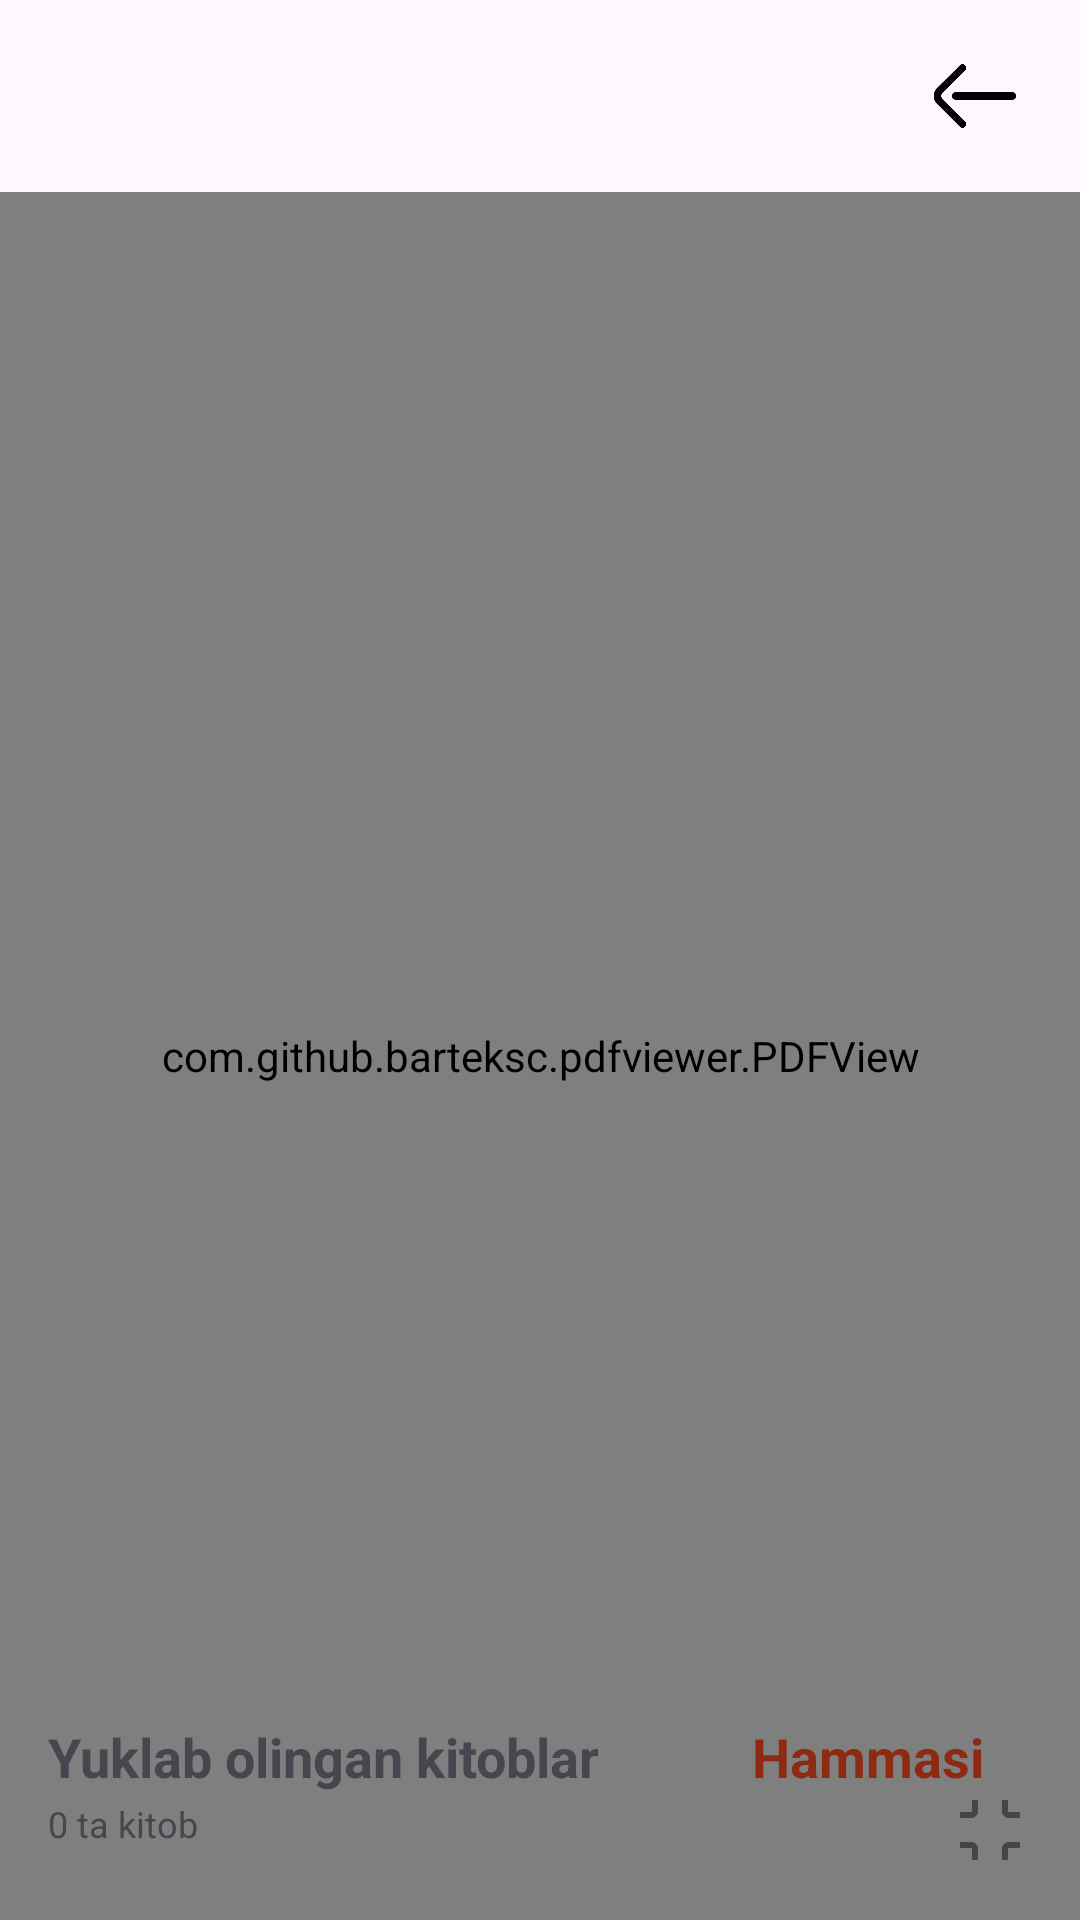

Produce the Android XML layout that renders to this screen, including the resource entries it uses.
<!-- AndroidManifest.xml: application theme Theme.AdabiyotManzili -->
<!-- res/layout/activity_reading_book.xml -->
<?xml version="1.0" encoding="utf-8"?>
<androidx.constraintlayout.widget.ConstraintLayout
    xmlns:android="http://schemas.android.com/apk/res/android"
    xmlns:app="http://schemas.android.com/apk/res-auto"
    xmlns:tools="http://schemas.android.com/tools"
    android:layout_width="match_parent"
    android:layout_height="match_parent"
    android:orientation="vertical"
    tools:context=".Activitys.ReadingBookActivity">


    <androidx.constraintlayout.widget.ConstraintLayout
        android:layout_width="match_parent"
        android:layout_height="?actionBarSize"
        app:layout_constraintTop_toTopOf="parent">

        <ImageView
            android:id="@+id/btn_back"
            android:src="@drawable/ic_back"
            android:layout_width="30dp"
            android:layout_height="30dp"
            android:layout_marginEnd="20dp"
            app:layout_constraintBottom_toBottomOf="parent"
            app:layout_constraintEnd_toEndOf="parent"
            app:layout_constraintTop_toTopOf="parent" />

    </androidx.constraintlayout.widget.ConstraintLayout>

    <com.github.barteksc.pdfviewer.PDFView
        android:id="@+id/pdfView"
        android:layout_marginTop="?actionBarSize"
        android:layout_width="match_parent"
        android:layout_height="match_parent"
        app:layout_constraintEnd_toEndOf="parent"
        app:layout_constraintStart_toStartOf="parent" />

    <ImageView
        android:id="@+id/btn_full_screen"
        android:layout_width="30dp"
        android:layout_height="30dp"
        android:visibility="gone"
        android:layout_margin="10dp"
        android:src="@drawable/ic_full_screen"
        app:layout_constraintBottom_toTopOf="@+id/linearLayout2"
        app:layout_constraintEnd_toEndOf="parent" />

    <ImageView
        android:id="@+id/btn_small_screen"
        android:layout_width="30dp"
        android:layout_height="30dp"
        android:layout_margin="15dp"
        android:src="@drawable/ic_small_screen"
        app:layout_constraintBottom_toBottomOf="parent"
        app:layout_constraintEnd_toEndOf="parent" />
    <TextView
        android:layout_width="wrap_content"
        android:layout_height="wrap_content"
        android:textSize="16sp"
        android:layout_margin="10dp"
        app:layout_constraintBottom_toBottomOf="parent"
        app:layout_constraintStart_toStartOf="parent"
        android:textColor="@color/black"
        android:textStyle="bold"
        android:id="@+id/page"
        />

    <LinearLayout
        android:id="@+id/linearLayout2"
        android:layout_width="match_parent"
        android:layout_height="wrap_content"
        android:background="@drawable/card_style"
        android:orientation="vertical"
        app:layout_constraintBottom_toBottomOf="parent"
        app:layout_constraintEnd_toEndOf="parent"
        app:layout_constraintStart_toStartOf="parent">

        <androidx.constraintlayout.widget.ConstraintLayout
            android:layout_width="match_parent"
            android:layout_height="wrap_content">

            <TextView
                android:id="@+id/textView3"
                android:layout_width="wrap_content"
                android:layout_height="wrap_content"
                android:layout_marginStart="16dp"
                android:layout_marginTop="24dp"
                android:text="Yuklab olingan kitoblar"
                android:textSize="18sp"
                android:textStyle="bold"
                app:layout_constraintStart_toStartOf="parent"
                app:layout_constraintTop_toTopOf="parent" />

            <TextView
                android:id="@+id/text_all"
                android:layout_width="wrap_content"
                android:layout_height="wrap_content"
                android:layout_marginTop="24dp"
                android:layout_marginEnd="32dp"
                android:text="Hammasi"
                android:textColor="#8E2912"
                android:textSize="18sp"
                android:textStyle="bold"
                app:layout_constraintEnd_toEndOf="parent"
                app:layout_constraintTop_toTopOf="parent" />
            <TextView
                android:id="@+id/text_ortga"
                android:layout_width="wrap_content"
                android:layout_height="wrap_content"
                android:layout_marginTop="24dp"
                android:layout_marginEnd="32dp"
                android:text="Ortga"
                android:visibility="gone"
                android:textColor="#8E2912"
                android:textSize="18sp"
                android:textStyle="bold"
                app:layout_constraintEnd_toEndOf="parent"
                app:layout_constraintTop_toTopOf="parent" />

            <TextView
                android:id="@+id/textView4"
                android:layout_width="wrap_content"
                android:layout_height="wrap_content"
                android:layout_marginStart="16dp"
                android:layout_marginTop="2dp"
                android:text="0 ta kitob"
                android:textSize="12sp"
                app:layout_constraintStart_toStartOf="parent"
                app:layout_constraintTop_toBottomOf="@+id/textView3" />

            <androidx.recyclerview.widget.RecyclerView
                android:id="@+id/rv"
                android:layout_width="match_parent"
                android:layout_height="wrap_content"
                android:layout_marginStart="4dp"
                android:layout_marginBottom="24dp"
                android:background="@color/white"
                android:orientation="horizontal"
                app:layoutManager="androidx.recyclerview.widget.LinearLayoutManager"
                app:layout_constraintBottom_toBottomOf="parent"
                app:layout_constraintEnd_toEndOf="parent"
                app:layout_constraintHorizontal_bias="0.0"
                app:layout_constraintStart_toStartOf="parent"
                app:layout_constraintTop_toBottomOf="@+id/textView4"
                app:layout_constraintVertical_bias="0.0"
                tools:listitem="@layout/item_download_book" />
        </androidx.constraintlayout.widget.ConstraintLayout>
    </LinearLayout>

</androidx.constraintlayout.widget.ConstraintLayout>
<!-- res/layout/item_download_book.xml (included above) -->
<?xml version="1.0" encoding="utf-8"?>
<LinearLayout
    xmlns:android="http://schemas.android.com/apk/res/android"
    android:layout_width="100dp"
    android:orientation="vertical"
    android:layout_marginStart="12dp"
    android:layout_marginEnd="12dp"
    android:layout_height="227dp">
    <FrameLayout
        android:layout_width="wrap_content"
        android:layout_height="wrap_content"
        >

    <ImageView
        android:layout_width="100dp"
        android:layout_height="144dp"
        android:background="@drawable/card_style"
        android:scaleType="centerCrop"
        android:padding="20dp"
        android:id="@+id/image_book"
        android:src="@drawable/image_book"
        />
        <LinearLayout
            android:layout_width="24dp"
            android:layout_height="16dp"
            android:layout_margin="5dp"
            android:layout_gravity="bottom|end"
            android:background="@drawable/card_style"
            >

        <ImageView
            android:layout_width="wrap_content"
            android:layout_height="wrap_content"
            android:src="@drawable/icon_book"/>
        </LinearLayout>

    </FrameLayout>
    <ImageView
        android:layout_width="match_parent"
        android:layout_height="19dp"
        android:layout_margin="3dp"
        android:src="@drawable/icon_starts"
        />
    <TextView
        android:layout_width="100dp"
        android:layout_height="wrap_content"
        android:id="@+id/book_name"
        android:textColor="@color/black"
        android:textStyle="bold"
        android:maxLength="25"
        android:text="123456789012345678901235"
        android:layout_margin="2dp"/>

    <TextView
        android:layout_width="100dp"
        android:layout_height="16dp"
        android:id="@+id/book_after_name"
        android:maxLength="14"
        android:textSize="12sp"
        android:text="123456789012345678901235"/>


</LinearLayout>
<!-- resources referenced by this layout -->
<resources>
  <!-- drawable ic_back: png bitmap (drawable, 4645 bytes) -->
  <!-- drawable ic_full_screen: png bitmap (drawable, 4932 bytes) -->
  <!-- drawable ic_small_screen: png bitmap (drawable, 5318 bytes) -->
  <!-- drawable icon_book: png bitmap (drawable, 304 bytes) -->
  <!-- drawable icon_starts: png bitmap (drawable, 1364 bytes) -->
  <!-- drawable image_book: png bitmap (drawable, 19695 bytes) -->
  <style name="Theme.AdabiyotManzili" parent="Base.Theme.AdabiyotManzili" />
  <style name="Base.Theme.AdabiyotManzili" parent="Theme.Material3.Light.NoActionBar">
          
          
      </style>
  <!-- not gathered from this repository: default colours our renderer supplied (Android Studio template values) -->
  <color name="black">#FF000000</color>
  <color name="white">#FFFFFFFF</color>
</resources>
